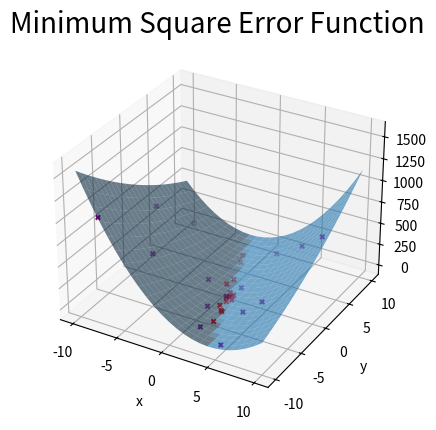

The script that saved this image:
#######################################################################################
#Differential Evolution (DE) Algorithm #
#Authors: # Jorge Galvez, UdG
#Minimun Square Error function #
#Authors: Jaime Nepomuceno Jiménez
#######################################################################################

# Import required libraries.
import numpy as np
import matplotlib.pyplot as plt

def MSE(theta):
    #   Initial Data
    x = [1, 2, 3, 4]
    y = [1, 2, 3, 4]
    n = len(x)
    sum = 0
    #------------------------ MSE Formula --------------------------------#
    #-------------------Σ((yi - (mx + b))^2)/n----------------------------#
    for i in  range(n):
        sum = sum + (y[i] - ((theta[0,1] * 1) + (theta[0,0] * x[i])))**2
    return sum/n

# The maximum number of iterations is established.
dimensions = 2

# The limits of the search space are defined.
t = np.array([-10, 10])
f_range = np.tile(t, (dimensions, 1))

# The maximum number of iterations is established.
max_iter = 100

# The population size is defined, as well as the variable
# to hold the population elements.
num_agents = 15
agents = np.zeros((num_agents, dimensions))

# Initialization process for the initial population. In this example code,
# agents is the variable which represents the population of num_agents.
for i in range(dimensions):
    dim_f_range = f_range[i, 1] - f_range[i, 0]
    agents[:, i] = np.random.rand(num_agents) * dim_f_range + f_range[i, 0]

best_position = np.zeros(dimensions)
best_fitness = np.nan
fitness = np.empty(num_agents)

# The best solution and the best fitness value for the initial population is obtained.
for i in range(num_agents):
    fitness[i] = MSE(np.array([agents[i]]))
    if i == 0:
        best_position = agents[i]
        best_fitness = fitness[i]
    elif fitness[i] < best_fitness:
        best_position = agents[i]
        best_fitness = fitness[i]

initialPop = agents.copy()
initialFitness = fitness.copy()

# The iteration counter is defined.
iter = 0

aux_selector = np.arange(num_agents)

# The scaling factor of the algorithm is established.
m = 0.5

# The cross factor of the algorithm is established.
cross_p = 0.2


# Main loop process for the optimization process.
# Here the entire functionality of the DE algorithm is implemented.
while iter < max_iter:
    for i in range(agents.shape[0]):
        # Three different individuals are chosen.
        indexes = aux_selector[aux_selector != i]
        indexes = np.random.choice(indexes, 3, replace=False)
        agents_selected = agents[indexes]
        # The crossover operation  operation is performed to obtain the mutant vector.
        mut = agents_selected[0] + m * (agents_selected[1] - agents_selected[2])
        # The differential mutation  of the DE algorithm is performed.
        prob_vector = np.random.rand(dimensions) <= cross_p
        mut = agents[i] * prob_vector + mut * np.logical_not(prob_vector)
    
        # It is verified that the generated vector is
        # within the search space defined by the upper and lower limits.
        for j in range(dimensions):
            upper_limit = f_range[j, 1]
            lower_limit = f_range[j, 0]

            if mut[j] < lower_limit:
                mut[j] = lower_limit
            elif mut[j] > upper_limit:
                mut[j] = upper_limit

        # The fitness value of the mutant vector is obtained.
        fitness_mut = MSE(np.array([mut]))

        # The replacement mechanism is then performed.
        if fitness_mut < fitness[i]:
            agents[i] = mut
            fitness[i] = fitness_mut
            if fitness[i] < best_fitness:
                best_position = agents[i]
                best_fitness = fitness[i]

        iter = iter + 1
        print("Iteration: " + str(iter))

# The best solution (decision variables) as well
# as the best fitness value for the optimization process is showed.
print("Best solution: " + "m: " + str(best_position[0]) + ", bias: " + str(best_position[1]))
print("Best fitness: " + str(best_fitness))

#Function Graphs
xGraph = np.linspace(-10, 10, 25)
yGraph = np.linspace(-10, 10, 25)
xv, yv = np.meshgrid(xGraph, yGraph)
fitnessGraph = np.zeros((25, 25))
for i in range(25):
    for j in range(25):
        arr = [[xv[i, j], yv[i, j]]]
        fitnessGraph[i, j] = MSE(np.asarray(arr))
plt.ion()
fig = plt.figure(1)
ax = plt.axes(projection='3d')
ax.set_xlabel('x')
ax.set_ylabel('y')
plt.title('Minimum Square Error Function', fontsize=20)
ax.plot_surface(xv, yv, fitnessGraph, alpha=0.6)
ax.scatter(initialPop[:, 0], initialPop[:, 1], initialFitness[:], c='purple', s=10, marker="x")
ax.scatter(agents[:, 0], agents[:, 1], fitness[:], c='red', s=10, marker="x")
plt.show(block = True)
